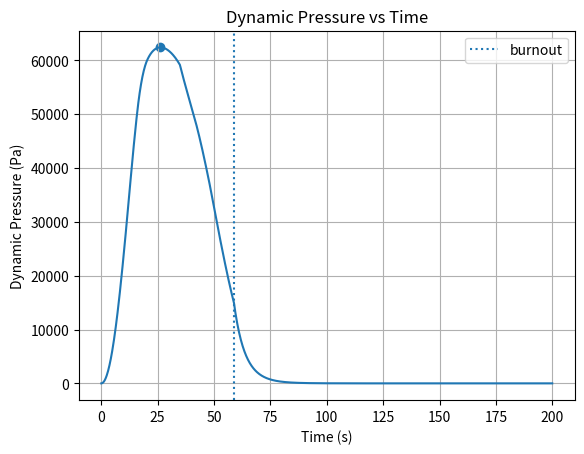
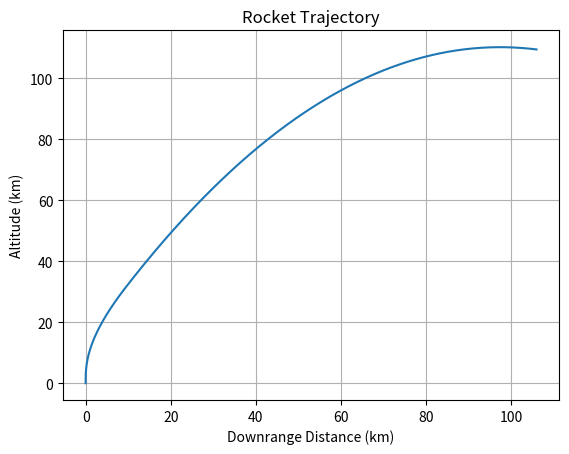
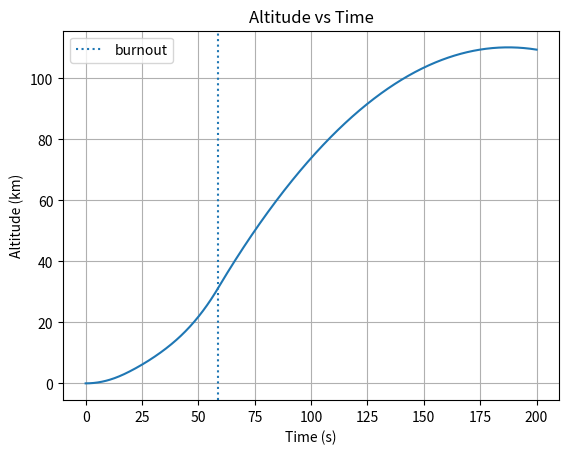
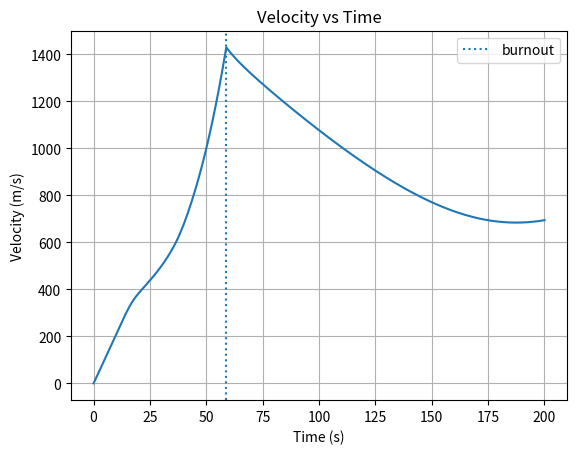
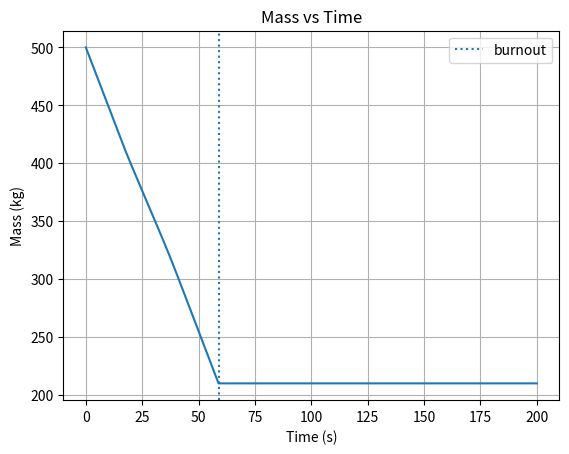
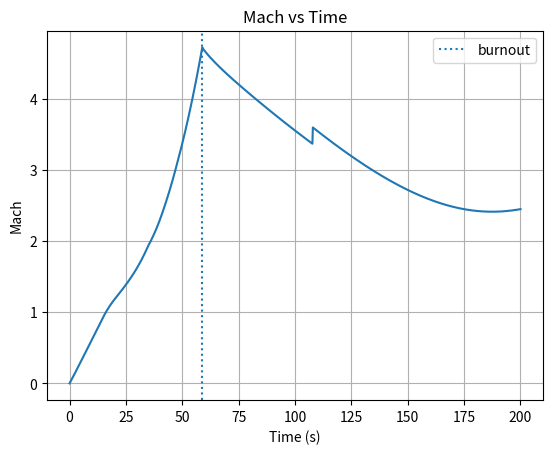
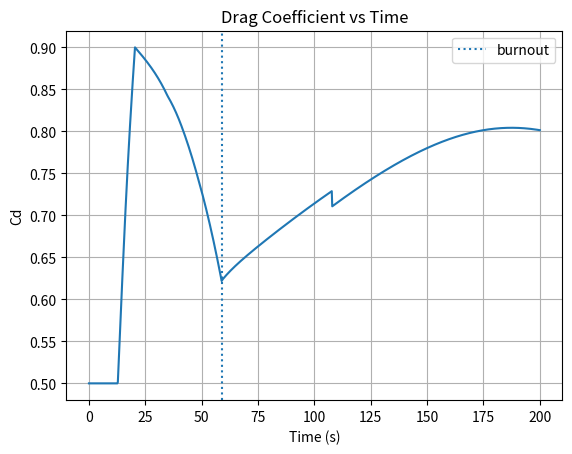

Source code (Python) for these figures, in order:
import numpy as np
import matplotlib.pyplot as plt
from scipy.integrate import solve_ivp

# Gravity model
g0 = 9.81              # Sea-level gravity (m/s^2)
R_earth = 6371000      # Earth radius (m)

def gravity(h): # Newton's law of gravity
    return g0 * (R_earth / (R_earth + h))**2

g_limit = 4.0          # maximum g force tolerated by rocket
a_max = g_limit*g0     # max acceleration tolerable

q_limit = 50000 # Maximum allowed dynamic pressure in Pa

### ISA Atmosphere model

# General Constants
gamma = 1.4            # Adiabatic constant for air
R_air = 287.05         # Gas constant (J/kgK)

# Troposhphere
L_tr = -0.0065         # Temperature lapse rate in troposphere (K/m)
T0 = 288.15            # Sea-level Temperature
rho0 = 1.225           # Sea-level density (kg/m^3) 
p0 = 101325            # Sea-level pressure (Pa)

# Lower Stratorsphere - 11 - 20 km
T11 = 216.65           # Temperature at 11 km (constant)
p11 = 22632            # Pressure at 11 km
#rho11 = 0.364          # Density at 11 km (kg/m^3)

# Upper Stratosphere - 20 - 32 km
T20 = 216.65           # Temperature at 20 km
L_ustr = 0.001         # Temperature lapse rate in upper stratosphere
p20 = 5474.88          # Pressure at 20 km
#rho20 = 0.088          # Density at 20 km (kg/m^3)

def isa_atmosphere(h):
    '''
    returns Temperature, Pressure and Density at a given height
    '''
    if h < 11000:  # Troposphere
        T = T0 + L_tr * h
        p = p0 * (T / T0)**(-g0 / (L_tr * R_air)) # polytropic relation
    elif h < 20000:  # Lower Stratosphere
        T = T11
        p = p11 * np.exp(-g0 * (h - 11000) / (R_air * T))
    elif h < 32000:
        T = T20 + L_ustr*(h - 20000)
        p = p20 * (T / T20)**(-g0/ (L_ustr* R_air))
    elif h < 80000:
        T = T20 + L_ustr*(32000 - 20000)
        p = p20 * (T / T20)**(-g0/ (L_ustr* R_air)) * np.exp(-g0 * (h - 32000) / (R_air * T))
    else:
        T = 200.0
        p = 1e-9

    rho = p / (R_air * T)
    return T, p, rho

# Drag coefficient
def drag_coefficient(M):
    """
    Simple compressible Cd model:
    captures subsonic, transonic drag rise, and supersonic behavior
    """
    if M < 0.8: # subsonic
        return 0.5
    elif M < 1.2: # transonic drag rise
        return 0.5 + 0.4 * (M - 0.8) / 0.4
    elif M < 5: # supersonic decay
        return 0.9 - 0.3 * (M - 1.2) / 3.8
    else:
        return 0.6

# Geometric parameters
A = 0.1                 # Cross-sectional area (m^2)

# Rocket parameters
Th = 15000              # Thrust (N)
Isp = 300               # Specific impulse (s)

m0 = 500                # Initial mass (kg)
mf = 200                # Final mass (kg)

mdot = Th / (Isp * g0)  # Mass flow rate (kg/s)
burn_time = (m0 - mf) / mdot # Burning time (s)

# Rocket ODE System
def rocket_ode(t, y):
    x, z, vx, vz, m = y
    m = max(m,1e-3)

    v = max(np.sqrt(vx**2 + vz**2),1e-6)  # avoid division by zero
    h = max(z, 0)

    T_atm, p_atm, rho = isa_atmosphere(h) # set temp, pressure and density from ISA

    a = np.sqrt(gamma*R_air*T_atm)

    Ma = v / (a + 1e-9)

    q = 0.5 * rho * v**2

    Cd = drag_coefficient(Ma)

    D = 0.5 * rho * Cd * A * v**2

    g = gravity(h)
    
    # Simple pitch program (time-based)
    if t < 10:
        theta = np.deg2rad(90)
    elif t < 100:
        frac = (t - 10) / 90
        theta = np.deg2rad(90 - 70*frac)   # down to 20 deg slowly
    else:
        theta = np.deg2rad(20)
    
    ux = np.cos(theta)
    uz = np.sin(theta)

    # nominal thrust
    if t <= burn_time and m > mf: # can only thrust if fuel exists
        thrust_nominal = Th
        mdot_nominal = mdot
    else:
        thrust_nominal = 0.0
        mdot_nominal = 0.0

    if v > 1e-6:
        Dx = D * vx / v
        Dz = D * vz / v
    else:
        Dx, Dz = 0.0, 0.0

    # simple scaled throttle
    throttle = min(1.0, (q_limit / (q + 1e-6))**0.5)
    
    thrust = thrust_nominal*throttle
    dm_dt = -mdot_nominal*throttle

    Tx = thrust * ux
    Tz = thrust * uz

    # Equations of motion
    dvx_dt = (Tx - Dx) / m
    dvz_dt = (Tz - Dz) / m - g

    return [vx, vz, dvx_dt, dvz_dt, dm_dt]

# Initial Conditions
x0 = 0
z0 = 0
vx0 = 0
vz0 = 0

y0 = [x0, z0, vx0, vz0, m0]

# Time span
t_span = (0, 200)
t_eval = np.linspace(0, 200, 1000)

# Solve ODE

def hit_ground(t, y):
    return y[1]

hit_ground.terminal = True
hit_ground.direction = -1

sol = solve_ivp(
    rocket_ode, t_span, y0,
    t_eval=t_eval,
    events = hit_ground,
    rtol=1e-6, atol=1e-9
    )

print(sol.message)

# Extract results
t = sol.t
x = sol.y[0]
z = sol.y[1]
vx = sol.y[2]
vz = sol.y[3]
m = sol.y[4]

v = np.sqrt(vx**2 + vz**2)

# Compute atmosphere properties along trajectory
atm = np.array([isa_atmosphere(max(zi, 0)) for zi in z])
T_profile = atm[:,0]
rho_profile = atm[:,2]

# Dynamic pressure
q = 0.5 * rho_profile * v**2

q_max = np.max(q)
idx_max_q = np.argmax(q)

t_max_q = t[idx_max_q]
z_max_q = z[idx_max_q]
v_max_q = v[idx_max_q]

print(f"Max-Q: {q_max:.2f} Pa at t = {t_max_q:.2f} s, altitude = {z_max_q/1000:.2f} km")

# Plotting

# Dynamic Pressure vs time plot
plt.figure()
plt.plot(t, q)
plt.axvline(burn_time, linestyle=':', label='burnout')
plt.xlabel("Time (s)")
plt.ylabel("Dynamic Pressure (Pa)")
plt.title("Dynamic Pressure vs Time")
plt.scatter(t_max_q, q_max)
plt.legend()
plt.grid()

# Rocket trajectory plot
plt.figure()
plt.plot(x/1000, z/1000)
plt.xlabel("Downrange Distance (km)")
plt.ylabel("Altitude (km)")
plt.title("Rocket Trajectory")
plt.grid()

# Rocket altitude plot
plt.figure()
plt.plot(t, z/1000)
plt.axvline(burn_time, linestyle=':', label='burnout')
plt.xlabel("Time (s)")
plt.ylabel("Altitude (km)")
plt.title("Altitude vs Time")
plt.legend()
plt.grid()

# Rocket velocity vs time plot
plt.figure()
plt.plot(t, v)
plt.axvline(burn_time, linestyle=':', label='burnout')
plt.xlabel("Time (s)")
plt.ylabel("Velocity (m/s)")
plt.title("Velocity vs Time")
plt.legend()
plt.grid()

# Rocket mass vs time plot
plt.figure()
plt.plot(t, m)
plt.axvline(burn_time, linestyle=':', label='burnout')
plt.xlabel("Time (s)")
plt.ylabel("Mass (kg)")
plt.title("Mass vs Time")
plt.legend()
plt.grid()

# Ma and Cd plots
a_profile = np.sqrt(gamma * R_air * T_profile)
Mach = v / (a_profile + 1e-9)
Cd_vals = np.array([drag_coefficient(Mi) for Mi in Mach])

# Mach vs Time
plt.figure()
plt.plot(t, Mach)
plt.axvline(burn_time, linestyle=':', label='burnout')
plt.xlabel("Time (s)")
plt.ylabel("Mach")
plt.title("Mach vs Time")
plt.legend()
plt.grid()

# Cd vs Time
plt.figure()
plt.plot(t, Cd_vals)
plt.axvline(burn_time, linestyle=':', label='burnout')
plt.xlabel("Time (s)")
plt.ylabel("Cd")
plt.title("Drag Coefficient vs Time")
plt.legend()
plt.grid()

plt.show()
